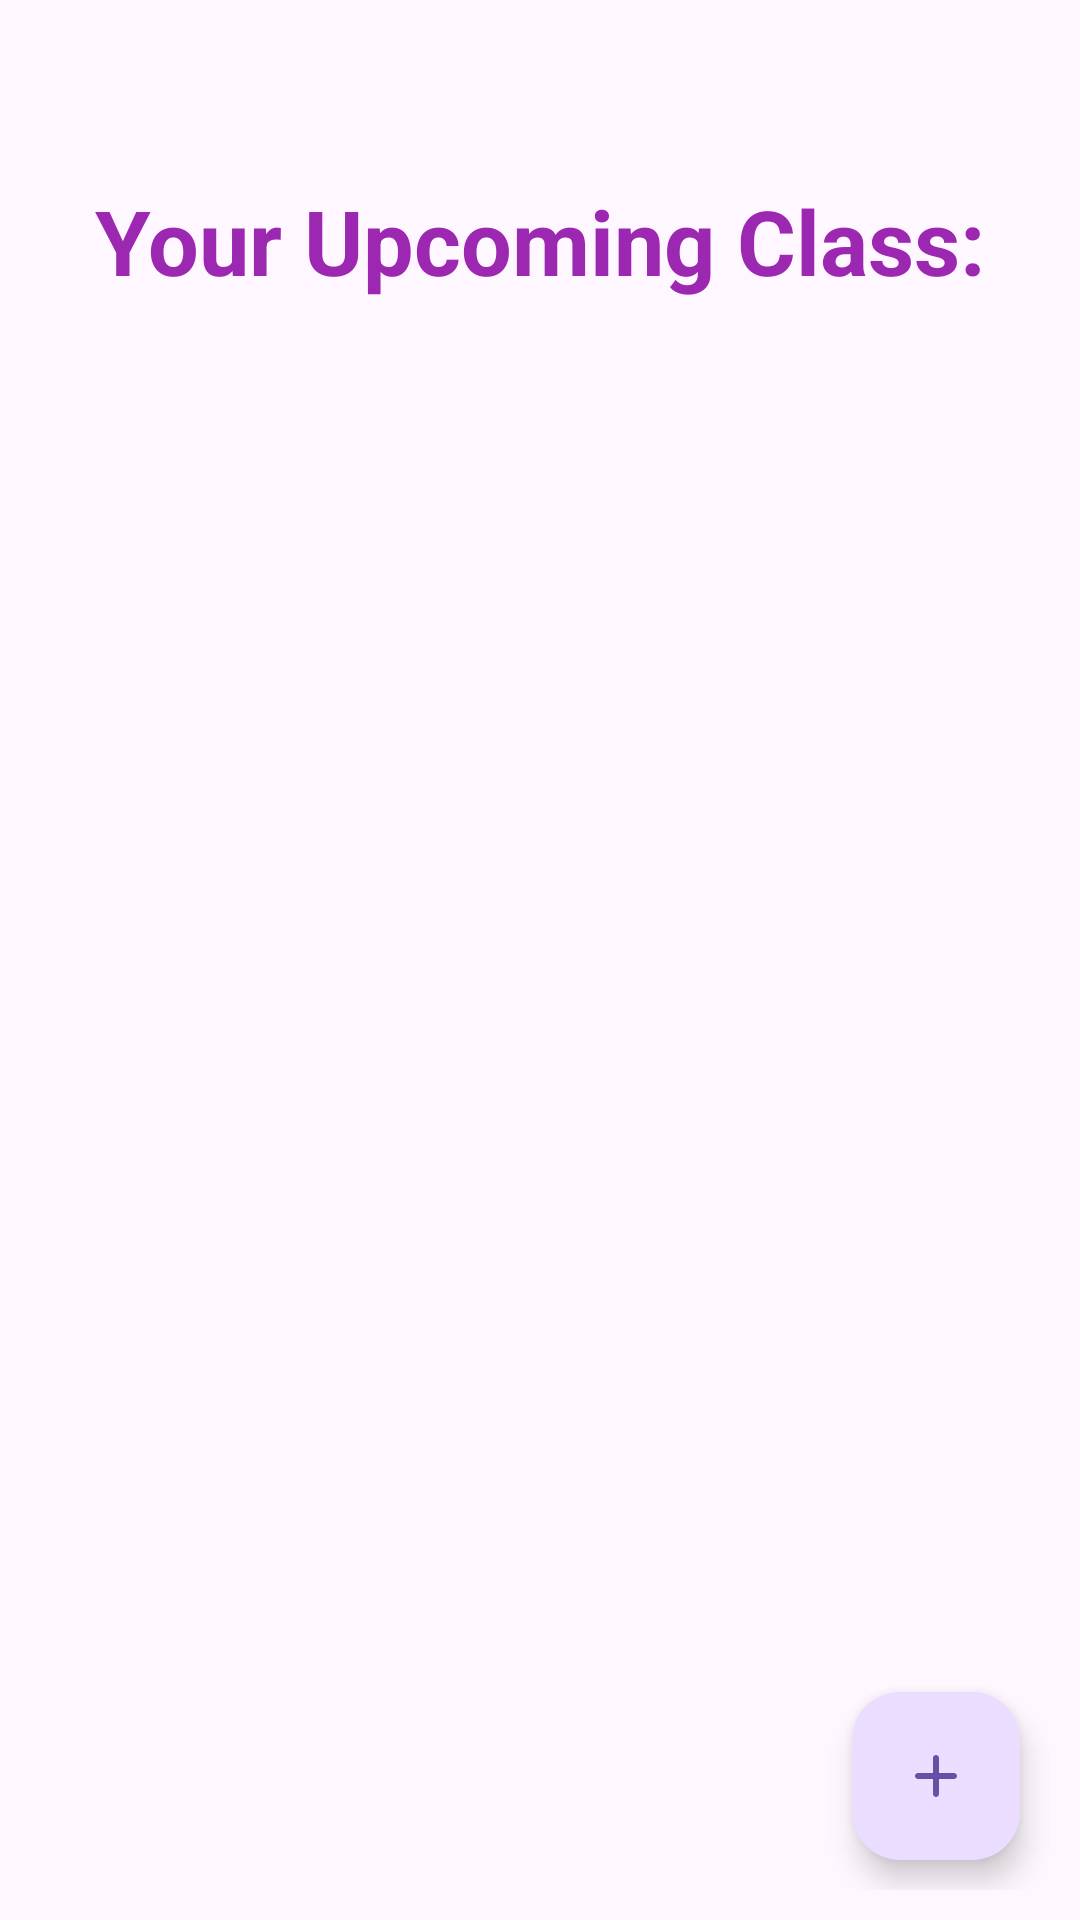

The Android layout XML behind this screen, and the referenced resources:
<!-- AndroidManifest.xml: application theme Theme.TimetableReminder -->
<!-- res/layout/home.xml -->
<?xml version="1.0" encoding="utf-8"?>
<RelativeLayout xmlns:android="http://schemas.android.com/apk/res/android"
    xmlns:app="http://schemas.android.com/apk/res-auto"
    android:layout_width="match_parent"
    android:layout_height="match_parent"
    android:padding="10dp">

    <TextView
        android:id="@+id/title"
        android:layout_width="match_parent"
        android:layout_height="wrap_content"
        android:layout_marginTop="50dp"
        android:gravity="center"
        android:text="Your Upcoming Class:"
        android:textColor="@color/colorPrimary"
        android:textSize="30sp"
        android:textStyle="bold" />

    <TextView
        android:id="@+id/courseCode"
        android:layout_width="match_parent"
        android:layout_height="wrap_content"
        android:layout_below="@+id/title"
        android:layout_marginTop="60dp"
        android:gravity="center"
        android:textSize="24sp"
        android:textStyle="bold" />

    <TextView
        android:id="@+id/courseTitle"
        android:layout_width="match_parent"
        android:layout_height="wrap_content"
        android:layout_below="@+id/courseCode"
        android:layout_marginTop="10dp"
        android:gravity="center"
        android:textSize="24sp"
        android:textStyle="bold|italic" />

    <TextView
        android:id="@+id/courseDate"
        android:layout_width="match_parent"
        android:layout_height="wrap_content"
        android:layout_below="@+id/courseTitle"
        android:layout_marginTop="10dp"
        android:gravity="center"
        android:textSize="24sp"
        android:textStyle="bold" />

    <TextView
        android:id="@+id/courseTime"
        android:layout_width="match_parent"
        android:layout_height="wrap_content"
        android:layout_below="@+id/courseDate"
        android:layout_marginTop="10dp"
        android:gravity="center"
        android:textSize="24sp"
        android:textStyle="bold" />

    <com.google.android.material.floatingactionbutton.FloatingActionButton
        android:id="@+id/fabAddCourse"
        android:layout_width="wrap_content"
        android:layout_height="wrap_content"
        android:layout_alignParentEnd="true"
        android:layout_alignParentBottom="true"
        android:layout_marginStart="10dp"
        android:layout_marginTop="10dp"
        android:layout_marginEnd="10dp"
        android:layout_marginBottom="10dp"
        android:contentDescription="@string/add"
        android:src="@drawable/round_add_24"
        app:tint="#ff6750a4" />

</RelativeLayout>
<!-- resources referenced by this layout -->
<resources>
  <color name="colorPrimary">#9C27B0</color>
  <!-- drawable round_add_24 (drawable) -->
  <vector xmlns:android="http://schemas.android.com/apk/res/android"
      android:width="30dp"
      android:height="30dp"
      android:autoMirrored="true"
      android:tint="#FFFFFF"
      android:viewportWidth="24"
      android:viewportHeight="24">
      <path
          android:fillColor="@android:color/white"
          android:pathData="M18,13h-5v5c0,0.55 -0.45,1 -1,1s-1,-0.45 -1,-1v-5H6c-0.55,0 -1,-0.45 -1,-1s0.45,-1 1,-1h5V6c0,-0.55 0.45,-1 1,-1s1,0.45 1,1v5h5c0.55,0 1,0.45 1,1s-0.45,1 -1,1z" />
  </vector>
  <string name="add">Add</string>
  <style name="Theme.TimetableReminder" parent="Base.Theme.TimetableReminder" />
  <style name="Base.Theme.TimetableReminder" parent="Theme.Material3.DayNight.NoActionBar">
          
          
      </style>
</resources>
